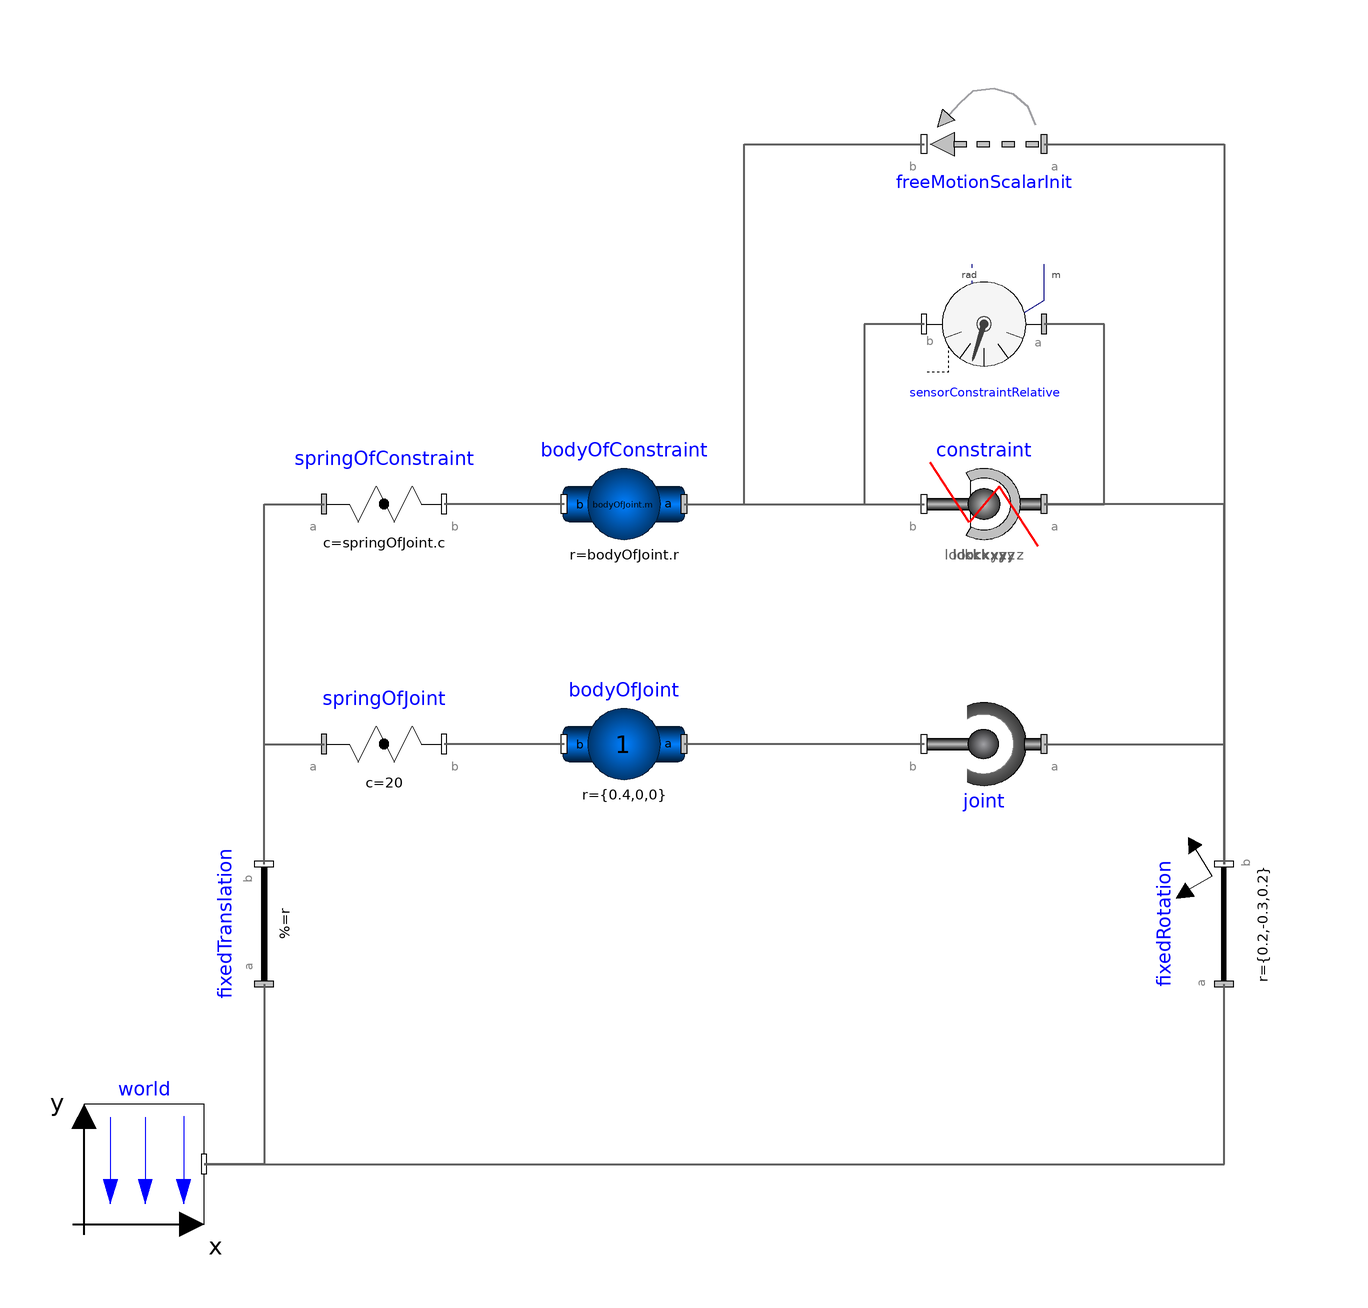

Above is the diagram view of the following Modelica model: its components placed by their Placement annotations and its connect equations drawn as lines.

model SphericalConstraint
    "Body attached by one spring and spherical joint or constrained to environment"
    extends Modelica.Icons.Example;
    parameter Boolean animation=true "= true, if animation shall be enabled";
Modelica.Mechanics.MultiBody.Joints.Spherical joint(
      angles_fixed=true,
      w_rel_a_fixed=true,
      enforceStates=true)
      annotation (Placement(transformation(extent={{60,-30},{40,-10}})));
Modelica.Mechanics.MultiBody.Joints.Constraints.Spherical constraint
      annotation (Placement(transformation(extent={{60,10},{40,30}})));
    Modelica.Mechanics.MultiBody.Sensors.RelativeSensor sensorConstraintRelative(
      resolveInFrame=Modelica.Mechanics.MultiBody.Types.ResolveInFrameAB.frame_a,
      get_r_rel=true,
      get_a_rel=false,
      get_angles=true)
      annotation (Placement(transformation(extent={{60,60},{40,40}})));
    Modelica.Mechanics.MultiBody.Parts.BodyShape bodyOfJoint(
      m=1,
      I_11=1,
      I_22=1,
      I_33=1,
      r={0.4,0,0},
      r_CM={0.2,0,0},
      width=0.05,
      r_0(start={0.2,-0.5,0.1}, each fixed=false),
      v_0(each fixed=false),
      angles_fixed=false,
      w_0_fixed=false,
      angles_start={0.17453292519943,0.95993108859688,1.1868238913561},
      final color={0,0,255})
      annotation (Placement(transformation(extent={{-10,10},{10,-10}},rotation=180,
          origin={-10,-20})));
    Modelica.Mechanics.MultiBody.Parts.BodyShape bodyOfConstraint(
      I_11=1,
      I_22=1,
      I_33=1,
      width=0.05,
      r_0(start={0.2,-0.5,0.1}, each fixed=false),
      v_0(each fixed=false),
      angles_fixed=false,
      w_0_fixed=false,
      final color={0,128,0},
      r=bodyOfJoint.r,
      r_CM=bodyOfJoint.r_CM,
      m=bodyOfJoint.m,
      angles_start={0.17453292519943,0.95993108859688,1.1868238913561})
      annotation (Placement(transformation(extent={{-10,10},{10,-10}},rotation=180,
          origin={-10,20})));
    Modelica.Mechanics.MultiBody.Forces.Spring springOfJoint(
      c=20,
      s_unstretched=0,
      width=0.1,
      coilWidth=0.005,
      numberOfWindings=5) annotation (Placement(transformation(
          origin={-50,-20},
          extent={{-10,-10},{10,10}})));
    Modelica.Mechanics.MultiBody.Forces.Spring springOfConstraint(
      width=0.1,
      coilWidth=0.005,
      c=springOfJoint.c,
      s_unstretched=springOfJoint.s_unstretched,
      numberOfWindings=springOfJoint.numberOfWindings)
                          annotation (Placement(transformation(
          origin={-50,20},
          extent={{-10,-10},{10,10}})));
    inner Modelica.Mechanics.MultiBody.World world annotation (Placement(
          transformation(extent={{-100,-100},{-80,-80}})));
    Modelica.Mechanics.MultiBody.Parts.FixedRotation fixedRotation(
      r={0.2,-0.3,0.2},
      rotationType=Modelica.Mechanics.MultiBody.Types.RotationTypes.PlanarRotationSequence,
      angles={10,55,68})
      annotation (Placement(transformation(extent={{-10,-10},{10,10}},
          rotation=90,
          origin={90,-50})));

    Modelica.Mechanics.MultiBody.Parts.FixedTranslation fixedTranslation(animation=
         false, r={0.8,0,0.3})
      annotation (Placement(transformation(extent={{-10,-10},{10,10}},
  rotation=90,
          origin={-70,-50})));
Modelica.Mechanics.MultiBody.Joints.FreeMotionScalarInit freeMotionScalarInit(
      use_angle=true,
      use_angle_d=true,
      angle_1(fixed=true),
      angle_2(fixed=true),
      angle_3(fixed=true),
      angle_d_1(fixed=true),
      angle_d_2(fixed=true),
      angle_d_3(fixed=true))
      annotation (Placement(transformation(extent={{60,70},{40,90}})));
  equation
    connect(fixedTranslation.frame_a, world.frame_b)
      annotation (Line(
        points={{-70,-60},{-70,-90},{-80,-90}},
        color={95,95,95},
        thickness=0.5));
    connect(bodyOfConstraint.frame_b, springOfConstraint.frame_b)
                                           annotation (Line(
        points={{-20,20},{-40,20}},
        color={95,95,95},
        thickness=0.5));
    connect(world.frame_b, fixedRotation.frame_a) annotation (Line(
        points={{-80,-90},{90,-90},{90,-60}},
        color={95,95,95},
        thickness=0.5));
    connect(fixedRotation.frame_b, constraint.frame_a) annotation (Line(
        points={{90,-40},{90,20},{60,20}},
        color={95,95,95},
        thickness=0.5));
    connect(constraint.frame_a,sensorConstraintRelative. frame_a)
                                                        annotation (Line(
        points={{60,20},{70,20},{70,50},{60,50}},
        color={95,95,95},
        thickness=0.5));
    connect(bodyOfJoint.frame_b, springOfJoint.frame_b)
                                           annotation (Line(
        points={{-20,-20},{-40,-20}},
        color={95,95,95},
        thickness=0.5));
    connect(joint.frame_b, bodyOfJoint.frame_a) annotation (
        Line(
        points={{40,-20},{0,-20}},
        color={95,95,95},
        thickness=0.5));
    connect(sensorConstraintRelative.frame_b, constraint.frame_b) annotation (
        Line(
        points={{40,50},{30,50},{30,20},{40,20}},
        color={95,95,95},
        thickness=0.5));
    connect(fixedTranslation.frame_b, springOfJoint.frame_a)
                                                annotation (Line(
        points={{-70,-40},{-70,-20},{-60,-20}},
        color={95,95,95},
        thickness=0.5));
    connect(fixedTranslation.frame_b, springOfConstraint.frame_a)
                                                     annotation (Line(
        points={{-70,-40},{-70,20},{-60,20}},
        color={95,95,95},
        thickness=0.5));
    connect(bodyOfConstraint.frame_a, constraint.frame_b) annotation (Line(
        points={{0,20},{40,20}},
        color={95,95,95},
        thickness=0.5));
    connect(joint.frame_a, fixedRotation.frame_b) annotation (Line(
        points={{60,-20},{90,-20},{90,-40}},
        color={95,95,95},
        thickness=0.5));
    connect(bodyOfConstraint.frame_a, freeMotionScalarInit.frame_b) annotation (
       Line(
        points={{0,20},{10,20},{10,80},{40,80}},
        color={95,95,95},
        thickness=0.5));
    connect(freeMotionScalarInit.frame_a, fixedRotation.frame_b) annotation (
        Line(
        points={{60,80},{90,80},{90,-40}},
        color={95,95,95},
        thickness=0.5));
    annotation (
      experiment(StopTime=10),
      Documentation(info="<html>
<p>This example demonstrates the functionality of <strong>constraint</strong> representing <strong>spherical joint</strong>. Each of two bodies is at one of its end connected by spring to the world. The other end is also connected to the world either by spherical joint or by appropriate constraint. Therefore, the body can only perform spherical movement depending on working forces.</p>
<p><strong>Simulation results</strong></p>
<p>After simulating the model, see the animation of the multibody system and compare movement of body connected by joint (blue colored) with movement of that one connected by constraint (of green color). Additionally, the outputs from <code>sensorConstraintRelative</code> depict position deviations in the constraining element.</p>
</html>"));
  end SphericalConstraint;